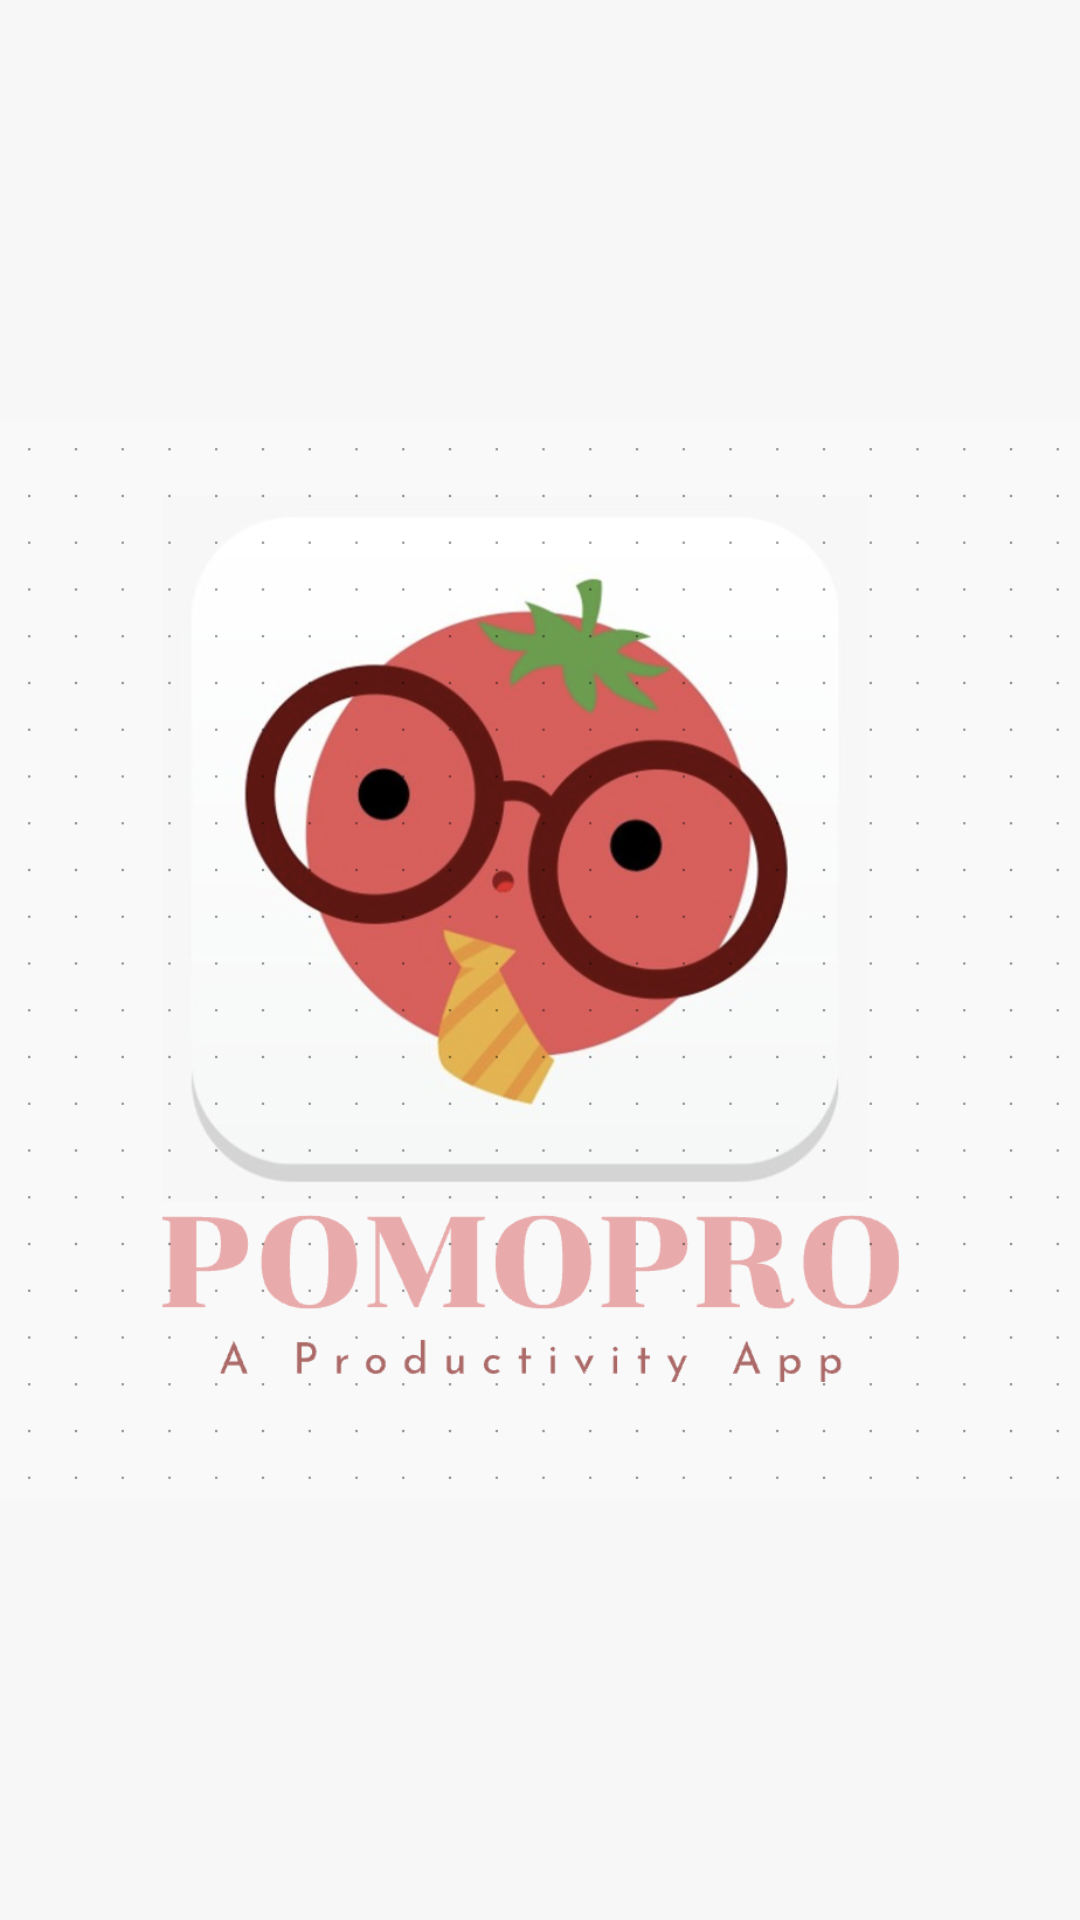

Produce the Android XML layout that renders to this screen, including the resource entries it uses.
<!-- AndroidManifest.xml: application theme Theme.StudyApp -->
<!-- res/layout/splash.xml -->
<?xml version="1.0" encoding="utf-8"?>
<androidx.constraintlayout.widget.ConstraintLayout xmlns:android="http://schemas.android.com/apk/res/android"
    xmlns:app="http://schemas.android.com/apk/res-auto"
    xmlns:tools="http://schemas.android.com/tools"
    android:layout_width="match_parent"
    android:layout_height="match_parent"
    android:background="#E86867">

    <ImageView
        android:id="@+id/imageView3"
        android:layout_width="wrap_content"
        android:layout_height="wrap_content"
        android:background="#F7F7F7"
        app:srcCompat="@drawable/screenshot_2022_07_17_at_7_31_08_pm"
        tools:layout_editor_absoluteX="0dp"
        tools:layout_editor_absoluteY="0dp" />
</androidx.constraintlayout.widget.ConstraintLayout>
<!-- resources referenced by this layout -->
<resources>
  <!-- drawable screenshot_2022_07_17_at_7_31_08_pm: png bitmap (drawable, 291329 bytes) -->
  <style name="Theme.StudyApp" parent="Theme.MaterialComponents.DayNight.DarkActionBar">
          
          <item name="colorPrimary">@color/purple_500</item>
          <item name="colorPrimaryVariant">@color/purple_700</item>
          <item name="colorOnPrimary">@color/white</item>
          
          <item name="colorSecondary">@color/teal_200</item>
          <item name="colorSecondaryVariant">@color/teal_700</item>
          <item name="colorOnSecondary">@color/black</item>
          
          <item name="android:statusBarColor" tools:targetApi="l">?attr/colorPrimaryVariant</item>
          
      </style>
  <color name="purple_500">#F34236</color>
  <color name="purple_700">#FF3700B3</color>
  <color name="white">#FF000000</color>
  <color name="teal_200">#E86867</color>
  <color name="teal_700">#FF018786</color>
  <color name="black">#FF000000</color>
</resources>
